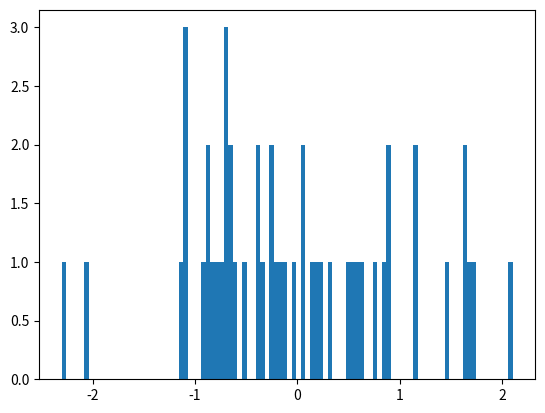

Recreate this plot in Python.
import numpy as np
import matplotlib.pyplot as plt

print(np.random.rand(3, 4))
# 功能同上,参数传入格式不同
print(np.random.random(size=[3, 4]))
# 返回指定范围的整形
print(np.random.randint(low=2, high=10, size=10))

import numpy as np

np.random.seed(1)
# 标准正态分布平均数μ=0，对应着整个分布的中心centre
# 标准差σ=1, 此概率分布的标准差(对应于分布的宽度,scale越大越矮胖,scale越小,越瘦高）
value = np.random.normal(loc=0.0, scale=1.0, size=50)
print(np.mean(value), np.std(value))
print(value)
# 绘制可省略

plt.hist(value, bins=100)
plt.show()

np.random.seed(1)
# # 从标准正态分布中返回样本
print(np.random.randn(50))
